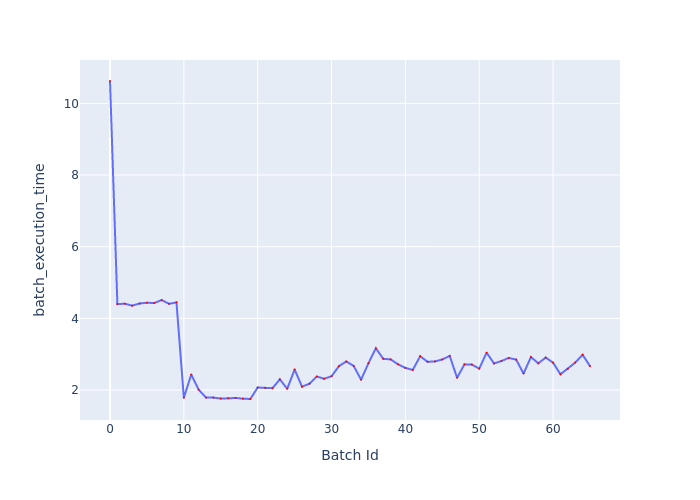

Values plotted in this chart, from the file beside it:
Batch Id, batch_execution_time
0, 10.63
1, 4.396
2, 4.409
3, 4.353
4, 4.413
5, 4.434
6, 4.427
7, 4.51
8, 4.406
9, 4.445
10, 1.782
11, 2.431
12, 2.01
13, 1.787
14, 1.787
15, 1.76
16, 1.767
17, 1.776
18, 1.758
19, 1.748
20, 2.069
21, 2.057
22, 2.05
23, 2.296
24, 2.033
25, 2.573
26, 2.092
27, 2.173
28, 2.376
29, 2.314
30, 2.384
31, 2.665
32, 2.796
33, 2.67
34, 2.287
35, 2.746
36, 3.164
37, 2.87
38, 2.854
39, 2.717
40, 2.616
41, 2.559
42, 2.942
43, 2.787
44, 2.797
45, 2.852
46, 2.95
47, 2.342
48, 2.715
49, 2.709
50, 2.596
51, 3.042
52, 2.74
53, 2.808
54, 2.894
55, 2.848
56, 2.458
57, 2.919
58, 2.744
59, 2.905
... 6 more rows
